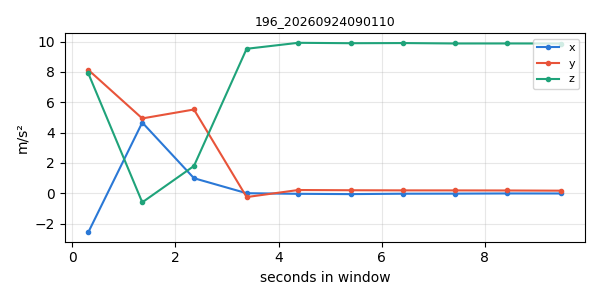

The file beside this chart, header and first rows:
timestamp, x, y, z
1790204461, -2.576, 8.137, 7.908
1790204462, 4.662, 4.933, -0.6024
1790204463, 0.9894, 5.523, 1.798
1790204464, -0.0005982, -0.2548, 9.528
1790204465, -0.04008, 0.2106, 9.922
1790204466, -0.05982, 0.195, 9.896
1790204467, -0.0335, 0.1866, 9.906
1790204468, -0.02871, 0.1848, 9.878
1790204469, -0.01615, 0.1801, 9.879
1790204470, -0.01854, 0.1669, 9.876
